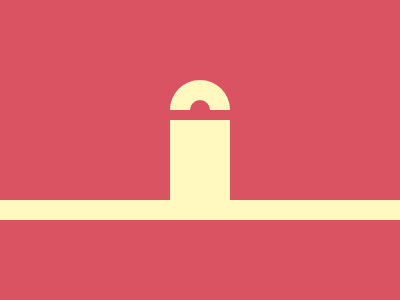

Write the HTML and CSS that draws this image.

<i></i><a></a><style>*{position:fixed;background:#d95362}i{width:400px;height:100px;left:0;top:120px;background:#fff9c0;clip-path:polygon(0px 100px,0px 80px,170px 80px,170px 100px,170px 0px,230px 0px,230px 100px,230px 80px,400px 80px,400px 100px)}a{width:20px;height:20px;border:20px solid #fff9c0;border-radius:50%;top:80px;left:170px;clip-path:inset(0px 0px 30px 0px)}</style>
